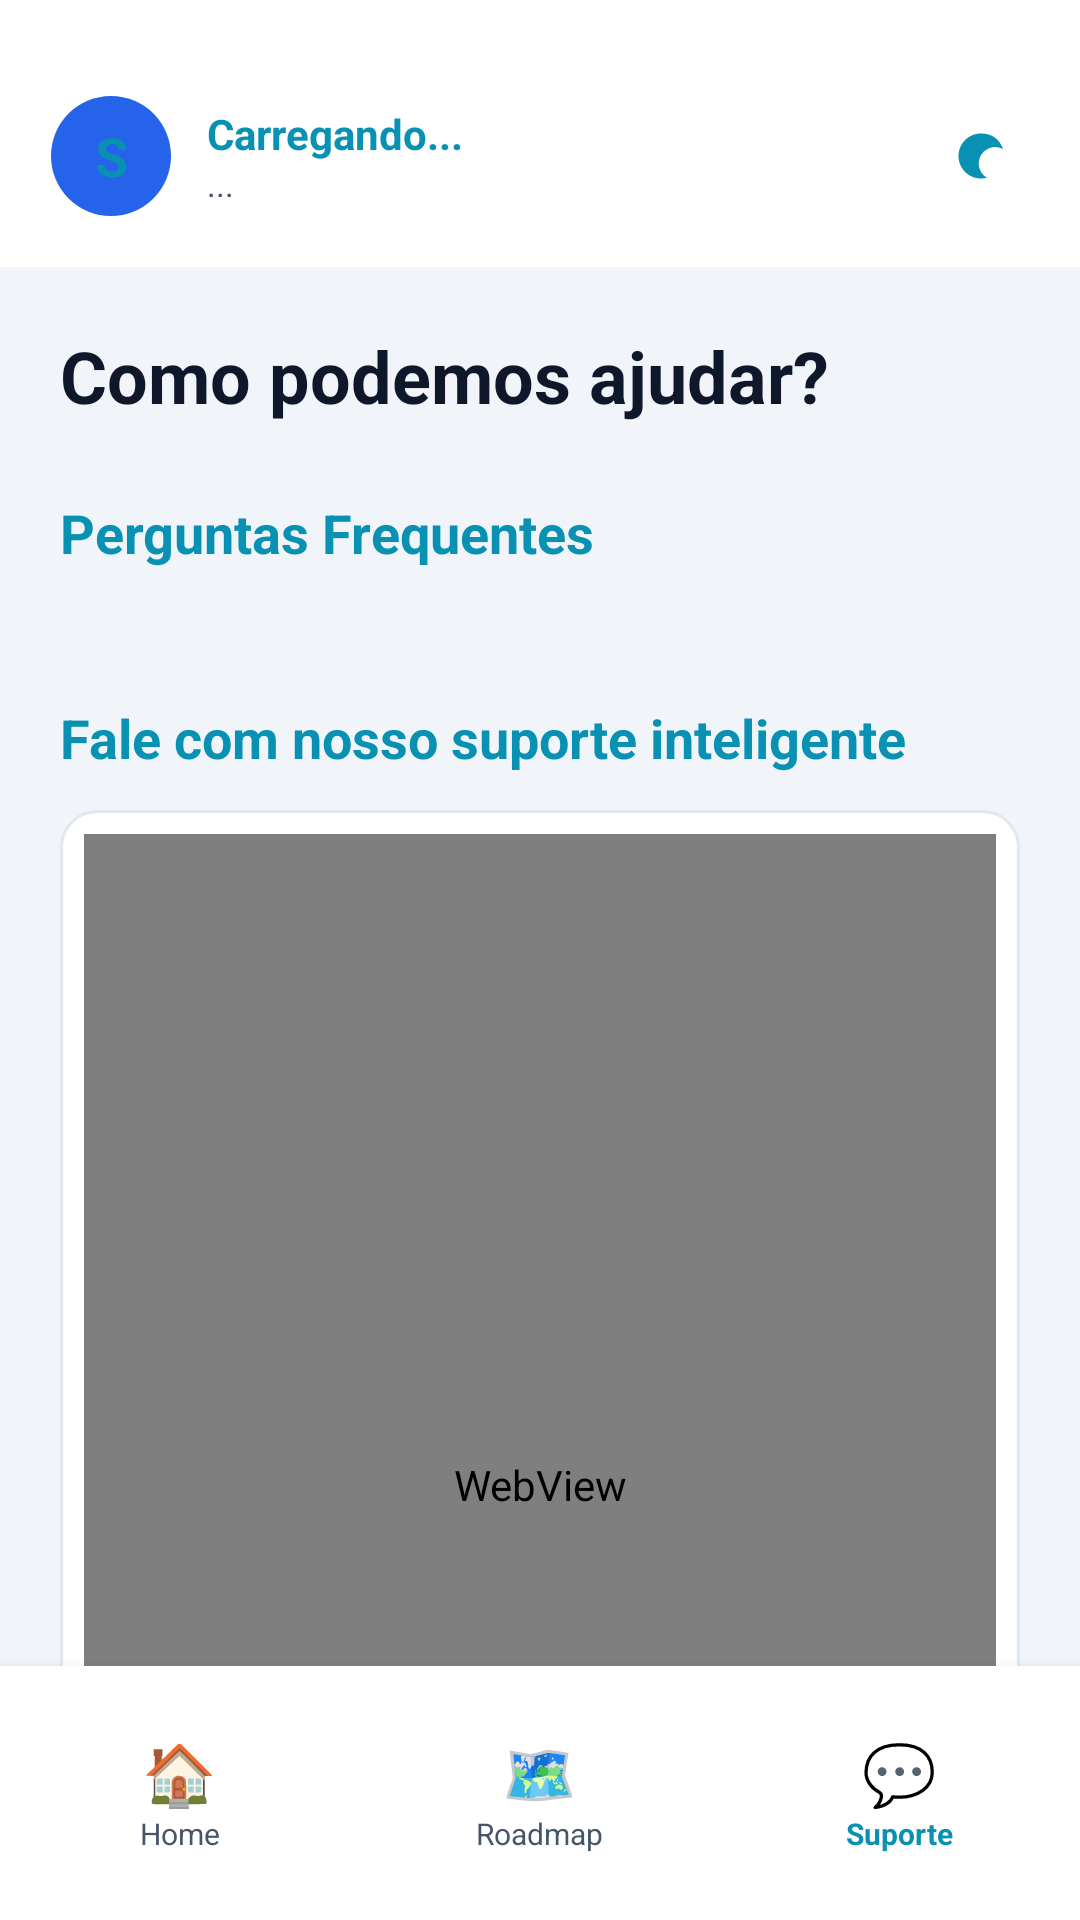

This screen was rendered from an Android layout file. Write that file and the resources it references.
<!-- AndroidManifest.xml: application theme Theme.GrowMapApp -->
<!-- res/layout/activity_support.xml -->
<RelativeLayout xmlns:android="http://schemas.android.com/apk/res/android"
    xmlns:app="http://schemas.android.com/apk/res-auto"
    xmlns:tools="http://schemas.android.com/tools"
    android:layout_width="match_parent"
    android:layout_height="match_parent"
    android:background="@color/bg_dark">

    
    <LinearLayout
        android:id="@+id/topNavbar"
        android:layout_width="match_parent"
        android:layout_height="wrap_content"
        android:background="@color/bg_header"
        android:orientation="horizontal"
        android:paddingTop="32dp"
        android:paddingBottom="17dp"
        android:paddingStart="17dp"
        android:paddingEnd="17dp"
        android:gravity="center_vertical"
        android:layout_alignParentTop="true">

        <TextView
            android:id="@+id/userAvatar"
            android:layout_width="40dp"
            android:layout_height="40dp"
            android:background="@drawable/bg_avatar"
            android:gravity="center"
            android:text="S"
            android:textColor="@color/accent_cyan"
            android:textSize="18sp"
            android:textStyle="bold"
            android:clickable="true"
            android:focusable="true"/>

        <LinearLayout
            android:id="@+id/userInfoHeader"
            android:layout_width="0dp"
            android:layout_height="wrap_content"
            android:layout_weight="1"
            android:layout_marginStart="12dp"
            android:orientation="vertical"
            android:clickable="true"
            android:focusable="true">
            <TextView
                android:id="@+id/userName"
                android:layout_width="wrap_content"
                android:layout_height="wrap_content"
                android:text="Carregando..."
                android:textColor="@color/accent_cyan"
                android:textStyle="bold"
                android:textSize="14sp"/>
            <TextView
                android:id="@+id/userRole"
                android:layout_width="wrap_content"
                android:layout_height="wrap_content"
                android:text="..."
                android:textColor="@color/text_secondary"
                android:textSize="11sp"/>
        </LinearLayout>

        
        <ImageView
            android:id="@+id/btnManagerDashboard"
            android:layout_width="32dp"
            android:layout_height="32dp"
            android:layout_marginEnd="8dp"
            android:background="?attr/selectableItemBackgroundBorderless"
            android:padding="6dp"
            android:src="@drawable/ic_brain"
            app:tint="@color/accent_cyan"
            android:clickable="true"
            android:focusable="true"
            android:visibility="gone"
            android:contentDescription="Dashboard Gestor" />

        <ImageView
            android:id="@+id/btnThemeToggle"
            android:layout_width="32dp"
            android:layout_height="32dp"
            android:background="?attr/selectableItemBackgroundBorderless"
            android:contentDescription="Alternar Tema"
            android:padding="6dp"
            android:src="@drawable/ic_moon"
            app:tint="@color/accent_cyan"
            android:clickable="true"
            android:focusable="true"/>
    </LinearLayout>

    
    <LinearLayout
        android:id="@+id/bottomNavbar"
        android:layout_width="match_parent"
        android:layout_height="wrap_content"
        android:layout_alignParentBottom="true"
        android:background="@color/bg_header"
        android:orientation="horizontal"
        android:paddingVertical="22dp"
        android:gravity="center_vertical"
        android:elevation="8dp">

        <LinearLayout
            android:id="@+id/btnNavHome"
            android:layout_width="0dp"
            android:layout_height="wrap_content"
            android:layout_weight="1"
            android:orientation="vertical"
            android:gravity="center"
            android:clickable="true"
            android:focusable="true">
            <TextView android:layout_width="wrap_content" android:layout_height="wrap_content" android:text="🏠" android:textSize="20sp"/>
            <TextView android:layout_width="wrap_content" android:layout_height="wrap_content" android:text="Home" android:textColor="@color/text_secondary" android:textSize="10sp"/>
        </LinearLayout>

        <LinearLayout
            android:id="@+id/btnNavRoadmap"
            android:layout_width="0dp"
            android:layout_height="wrap_content"
            android:layout_weight="1"
            android:orientation="vertical"
            android:gravity="center"
            android:clickable="true"
            android:focusable="true">
            <TextView android:layout_width="wrap_content" android:layout_height="wrap_content" android:text="🗺️" android:textSize="20sp"/>
            <TextView android:layout_width="wrap_content" android:layout_height="wrap_content" android:text="Roadmap" android:textColor="@color/text_secondary" android:textSize="10sp"/>
        </LinearLayout>

        <LinearLayout
            android:id="@+id/btnNavSuporte"
            android:layout_width="0dp"
            android:layout_height="wrap_content"
            android:layout_weight="1"
            android:orientation="vertical"
            android:gravity="center">
            <TextView android:layout_width="wrap_content" android:layout_height="wrap_content" android:text="💬" android:textSize="20sp"/>
            <TextView android:layout_width="wrap_content" android:layout_height="wrap_content" android:text="Suporte" android:textColor="@color/accent_cyan" android:textSize="10sp" android:textStyle="bold"/>
        </LinearLayout>
    </LinearLayout>

    <androidx.core.widget.NestedScrollView
        android:layout_width="match_parent"
        android:layout_height="match_parent"
        android:layout_below="@id/topNavbar"
        android:layout_above="@id/bottomNavbar"
        android:fillViewport="true">

        <LinearLayout
            android:layout_width="match_parent"
            android:layout_height="wrap_content"
            android:orientation="vertical"
            android:padding="20dp">

            <TextView
                android:layout_width="wrap_content"
                android:layout_height="wrap_content"
                android:text="Como podemos ajudar?"
                android:textColor="@color/text_primary"
                android:textSize="24sp"
                android:textStyle="bold"/>

            
            <TextView
                android:layout_width="wrap_content"
                android:layout_height="wrap_content"
                android:layout_marginTop="24dp"
                android:text="Perguntas Frequentes"
                android:textColor="@color/accent_cyan"
                android:textSize="18sp"
                android:textStyle="bold"/>

            <LinearLayout
                android:id="@+id/faqContainer"
                android:layout_width="match_parent"
                android:layout_height="wrap_content"
                android:layout_marginTop="12dp"
                android:orientation="vertical">
                
            </LinearLayout>

            
            <TextView
                android:layout_width="wrap_content"
                android:layout_height="wrap_content"
                android:layout_marginTop="32dp"
                android:text="Fale com nosso suporte inteligente"
                android:textColor="@color/accent_cyan"
                android:textSize="18sp"
                android:textStyle="bold"/>

            <LinearLayout
                android:layout_width="match_parent"
                android:layout_height="450dp"
                android:layout_marginTop="12dp"
                android:layout_marginBottom="40dp"
                android:background="@drawable/bg_card_darkblue"
                android:orientation="vertical"
                android:padding="8dp">

                <WebView
                    android:id="@+id/botpressWebView"
                    android:layout_width="match_parent"
                    android:layout_height="match_parent"
                    android:background="@android:color/transparent" />

            </LinearLayout>
        </LinearLayout>
    </androidx.core.widget.NestedScrollView>
</RelativeLayout>
<!-- resources referenced by this layout -->
<resources>
  <color name="accent_cyan">#0891B2</color>
  <color name="bg_dark">#F1F5F9</color>
  <color name="bg_header">#FFFFFF</color>
  <color name="text_primary">#0F172A</color>
  <color name="text_secondary">#475569</color>
  <!-- drawable bg_avatar (drawable) -->
  <?xml version="1.0" encoding="utf-8"?>
  <shape xmlns:android="http://schemas.android.com/apk/res/android" android:shape="oval">
      <solid android:color="@color/avatar_blue"/>
  </shape>
  <!-- drawable bg_card_darkblue (drawable) -->
  <?xml version="1.0" encoding="utf-8"?>
  <shape xmlns:android="http://schemas.android.com/apk/res/android" android:shape="rectangle">
      <solid android:color="@color/bg_card_darkblue"/>
      <stroke android:width="1dp" android:color="@color/bg_card_border"/>
      <corners android:radius="12dp"/>
  </shape>
  <!-- drawable ic_brain (drawable) -->
  <vector xmlns:android="http://schemas.android.com/apk/res/android"
      android:width="24dp" android:height="24dp"
      android:viewportWidth="24" android:viewportHeight="24">
      <path android:fillColor="#F472B6"
          android:pathData="M21.33,12.91C21.42,14.46 20.71,15.95 19.44,16.86L20.21,18.35C20.44,18.8 20.47,19.33 20.27,19.8C20.08,20.27 19.69,20.64 19.21,20.8L18.42,21.05C18.25,21.11 18.06,21.13 17.88,21.13C17.37,21.13 16.89,20.86 16.36,20.86C16.18,20.86 15.99,20.91 15.84,21.05C15.34,21.5 14.71,21.74 14.04,21.74C13.06,21.74 12.18,21.18 11.74,20.32C11.34,20.5 10.91,20.6 10.46,20.6C9.21,20.6 8.13,19.81 7.79,18.71C7.5,18.79 7.21,18.83 6.91,18.83C5.07,18.83 3.58,17.34 3.58,15.5C3.58,15.32 3.59,15.13 3.62,14.95C2.5,14.27 1.84,13.06 1.84,11.74C1.84,10.74 2.22,9.81 2.91,9.13C2.69,8.71 2.58,8.24 2.58,7.74C2.58,5.9 4.07,4.41 5.91,4.41C6.04,4.41 6.18,4.42 6.31,4.44C6.81,3.65 7.71,3.11 8.71,3.11C9.5,3.11 10.21,3.42 10.74,3.93C11.21,3.36 11.91,3 12.71,3C13.86,3 14.81,3.74 15.18,4.77C15.54,4.59 15.94,4.5 16.36,4.5C17.79,4.5 18.96,5.67 18.96,7.1C18.96,7.34 18.93,7.57 18.87,7.79C20.27,8.21 21.21,9.5 21.21,11C21.21,11.66 21.05,12.31 20.74,12.87C20.94,12.88 21.13,12.9 21.33,12.91Z"/>
  </vector>
  <!-- drawable ic_moon (drawable) -->
  <vector xmlns:android="http://schemas.android.com/apk/res/android"
      android:width="24dp"
      android:height="24dp"
      android:viewportWidth="24"
      android:viewportHeight="24">
      <path
          android:fillColor="#FFFFFF"
          android:pathData="M12,3c-4.97,0-9,4.03-9,9s4.03,9,9,9c0.83,0,1.63-0.11,2.39-0.31c-1.97-1.12-3.3-3.25-3.3-5.69c0-3.62,2.94-6.56,6.56-6.56c1.19,0,2.31,0.32,3.27,0.87C19.14,4.64,15.82,3,12,3z"/>
  </vector>
  <style name="Theme.GrowMapApp" parent="Base.Theme.GrowMapApp" />
  <color name="avatar_blue">#2563EB</color>
  <color name="bg_card_darkblue">#FFFFFF</color>
  <color name="bg_card_border">#E2E8F0</color>
  <style name="Base.Theme.GrowMapApp" parent="Theme.Material3.DayNight.NoActionBar">
          
          
      </style>
</resources>
